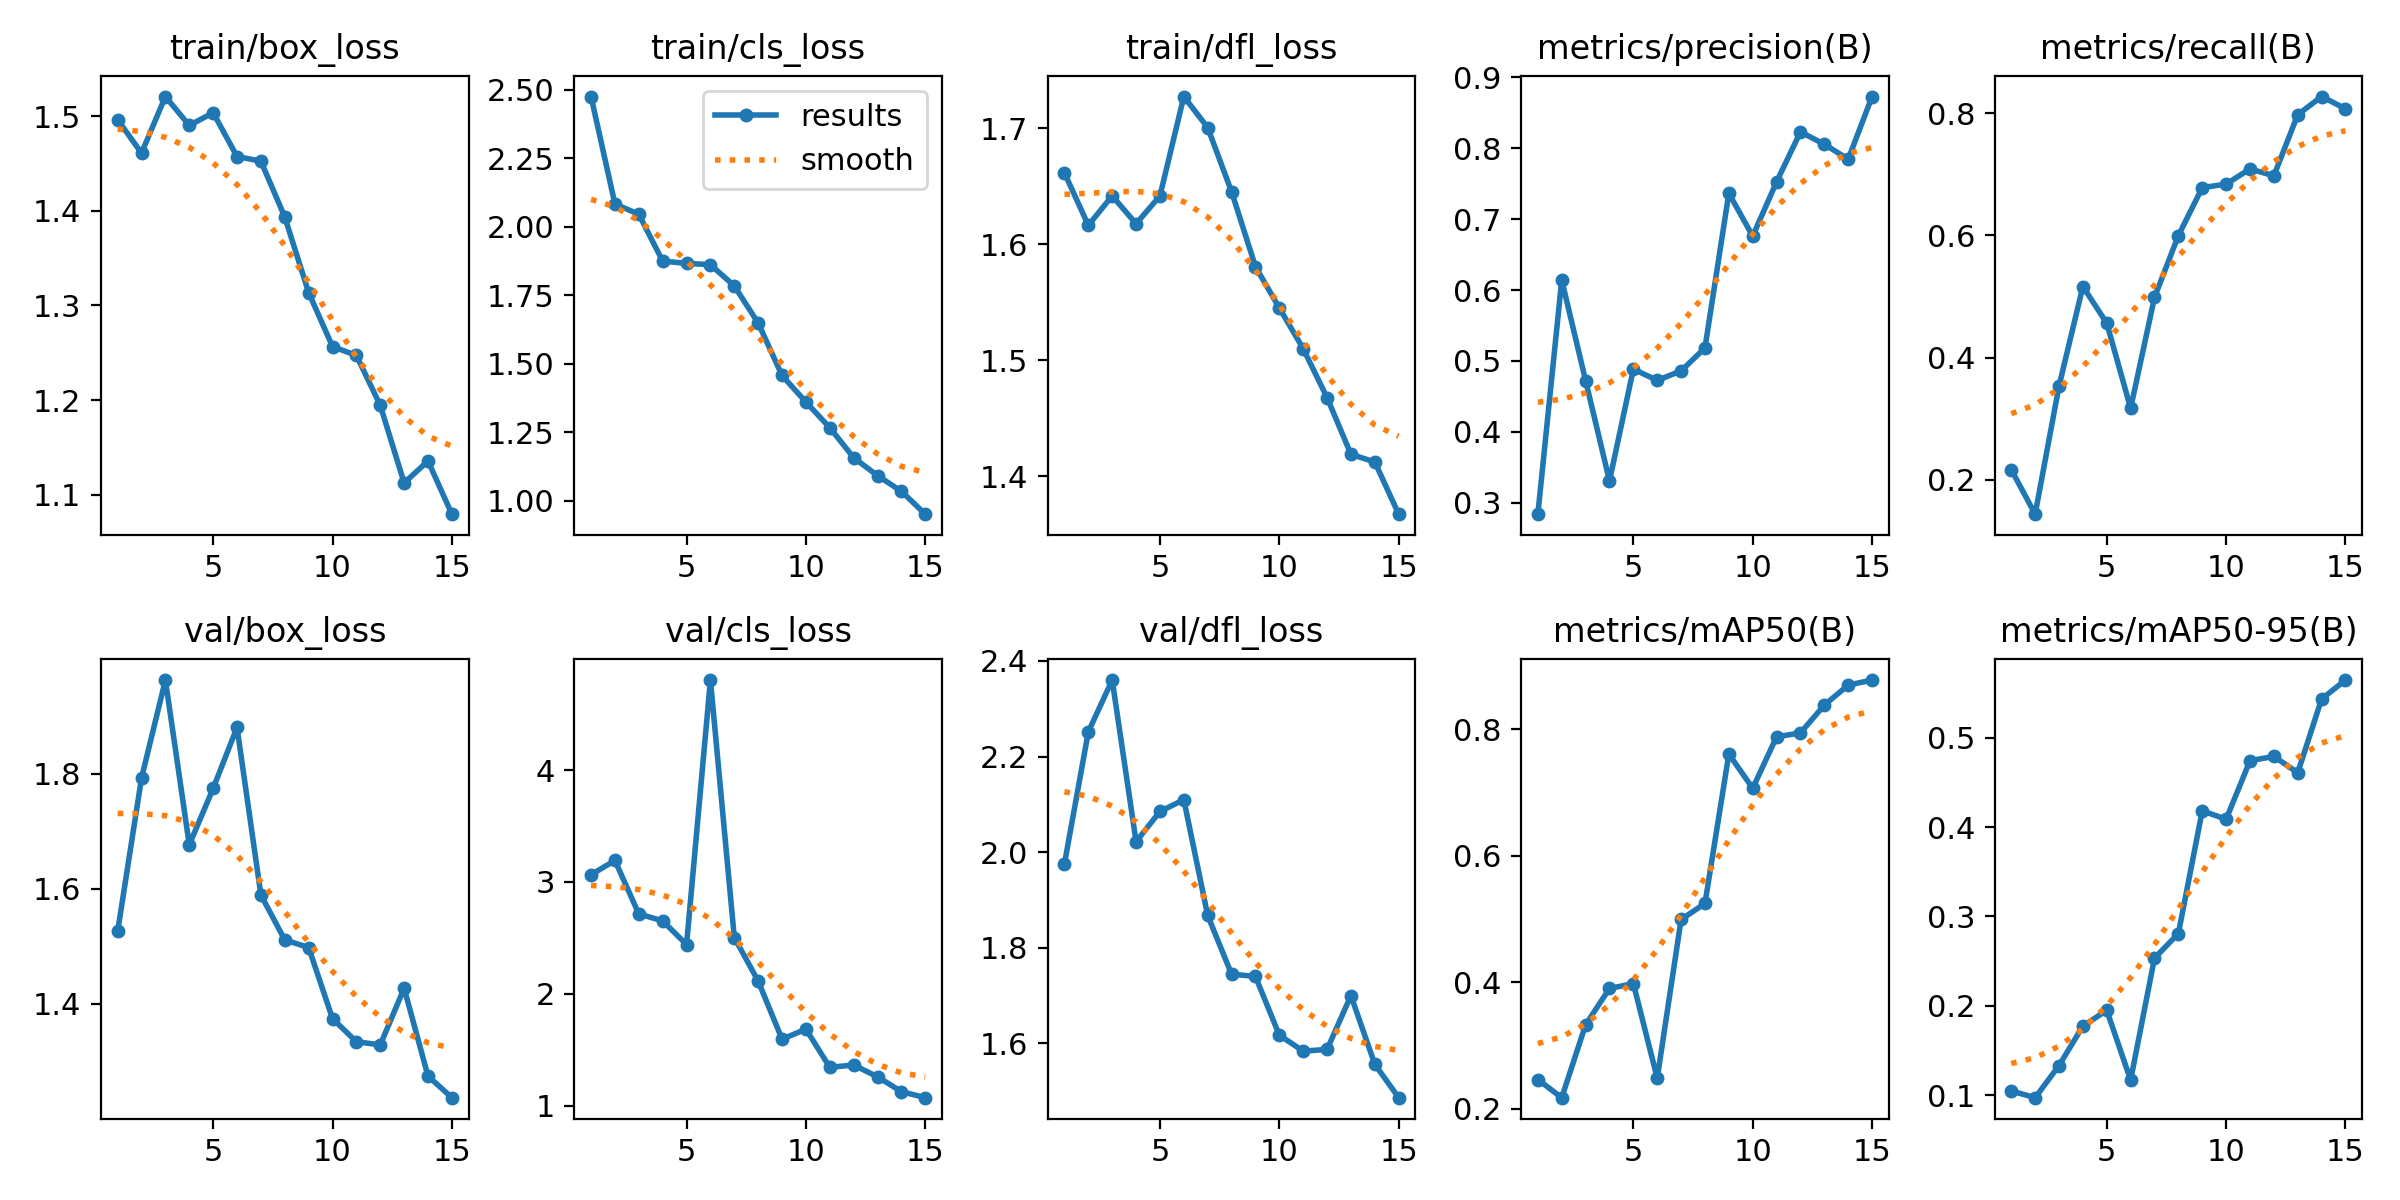

Source data for this figure (header and first rows):
epoch, time, train/box_loss, train/cls_loss, train/dfl_loss, metrics/precision(B), metrics/recall(B), metrics/mAP50(B), metrics/mAP50-95(B), val/box_loss, val/cls_loss, val/dfl_loss, lr/pg0, lr/pg1, lr/pg2
1, 182.2, 1.496, 2.475, 1.662, 0.2838, 0.2168, 0.2463, 0.1046, 1.526, 3.064, 1.976, 0.0005427, 0.0005427, 0.0005427
2, 333.9, 1.461, 2.083, 1.616, 0.6141, 0.1437, 0.2176, 0.09703, 1.792, 3.192, 2.252, 0.001026, 0.001026, 0.001026
3, 463, 1.521, 2.045, 1.642, 0.4723, 0.3533, 0.3328, 0.133, 1.962, 2.714, 2.36, 0.001436, 0.001436, 0.001436
4, 592.3, 1.49, 1.874, 1.618, 0.3307, 0.5164, 0.3902, 0.1772, 1.676, 2.651, 2.022, 0.001337, 0.001337, 0.001337
5, 721.9, 1.504, 1.866, 1.642, 0.4884, 0.4566, 0.398, 0.1949, 1.774, 2.44, 2.085, 0.001227, 0.001227, 0.001227
6, 920.5, 1.457, 1.861, 1.727, 0.4725, 0.3171, 0.2484, 0.1167, 1.88, 4.805, 2.11, 0.001117, 0.001117, 0.001117
7, 1169, 1.452, 1.784, 1.701, 0.4859, 0.4987, 0.4992, 0.2533, 1.589, 2.503, 1.867, 0.001007, 0.001007, 0.001007
8, 1418, 1.393, 1.649, 1.645, 0.5184, 0.5998, 0.5246, 0.2809, 1.511, 2.114, 1.745, 0.0008968, 0.0008968, 0.0008968
9, 1670, 1.314, 1.457, 1.581, 0.7366, 0.6784, 0.7607, 0.4183, 1.498, 1.594, 1.74, 0.0007868, 0.0007868, 0.0007868
10, 1921, 1.257, 1.36, 1.545, 0.6761, 0.6841, 0.7067, 0.4089, 1.375, 1.683, 1.617, 0.0006768, 0.0006768, 0.0006768
11, 2174, 1.247, 1.267, 1.51, 0.7527, 0.709, 0.788, 0.4744, 1.334, 1.342, 1.583, 0.0005668, 0.0005668, 0.0005668
12, 2424, 1.194, 1.157, 1.468, 0.8232, 0.6977, 0.7942, 0.4792, 1.329, 1.363, 1.587, 0.0004568, 0.0004568, 0.0004568
13, 2671, 1.113, 1.092, 1.419, 0.8057, 0.7978, 0.8382, 0.4609, 1.427, 1.257, 1.7, 0.0003467, 0.0003467, 0.0003467
14, 2916, 1.136, 1.035, 1.412, 0.7847, 0.8275, 0.8698, 0.5435, 1.275, 1.125, 1.556, 0.0002367, 0.0002367, 0.0002367
15, 3159, 1.08, 0.9513, 1.367, 0.873, 0.8076, 0.8777, 0.5648, 1.237, 1.071, 1.486, 0.0001267, 0.0001267, 0.0001267
